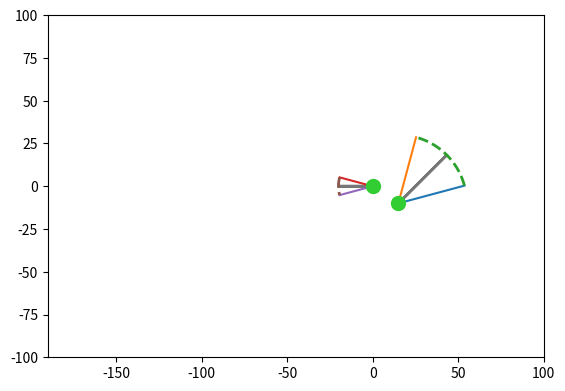

The matplotlib source for this figure:
import matplotlib.pyplot as plt
import numpy as np
import argparse


def draw_camera_fov(origin, vector, magnitude, degrees):
    """
    Draw a camera FOV defined by:
    1) origin
    2) vector (center view direction, magnitude does not matter)
    3) magnitude
    4) degrees FOV
    """

    assert(np.linalg.norm(vector) > 0)

    vector = vector * magnitude / np.linalg.norm(vector)
    v_angle = np.arctan2( vector[1] ,vector[0] ) # starting angle

    # plot the arrow
    fig = plt.figure(1)
    ax = plt.gca()
    ax.arrow(origin[0], origin[1] ,vector[0], vector[1], 
        head_width=0.05, 
        head_length=0.1, 
        lw=2, 
        fc='#777777', 
        ec='#777777', 
        length_includes_head=True)

    # plot the sector line
    uncert = (degrees/2.) *np.pi / 180.
    r = np.linalg.norm( vector ) # length of vector
    t = np.linspace( v_angle - uncert , v_angle+uncert , 100) # angular range of sector
    x = r* np.cos(t) + origin[0] # sector x coords
    y = r* np.sin(t) + origin[1] # sector y coords

    endpoint1_x = [origin[0], x[0]]
    endpoint1_y = [origin[1], y[0]]

    endpoint2_x = [origin[0], x[-1]]
    endpoint2_y = [origin[1], y[-1]]

    plt.plot(endpoint1_x, endpoint1_y)
    plt.plot(endpoint2_x, endpoint2_y)

    ax.plot( x,y, lw=2, ls='--') # plot the sector
    ax.plot( origin[0], origin[1], 'o', ms=10, c='Limegreen' ) # plot the origin

    # adjust the figure
    ax.set_xlim(-190, 100)
    ax.set_ylim(-100, 100)
    ax.set_aspect('equal')
    #plt.show()

def main():
    # parser = argparse.ArgumentParser(description='Plot camera FOVs in 2D Space')
	# parser.add_argument('--filename', default='medical/medical_aruco_sampled.ply', help='file path to model')
	# parser.add_argument('--output_dir', default='data', help='output for dataset')

	# args = parser.parse_args()

    #test camera
    origin = np.array([[15.0, -10.0], [0., 0.]])
    vector = np.array([[1.0, 1.0], [-1., 0.]])
    magnitude = np.array([40, 20])
    degrees = np.array([60, 30])

    for o, v, m, d in zip(origin, vector, magnitude, degrees):
        draw_camera_fov(o, v, m, d)


    plt.show()

if __name__ == '__main__':
    main()
